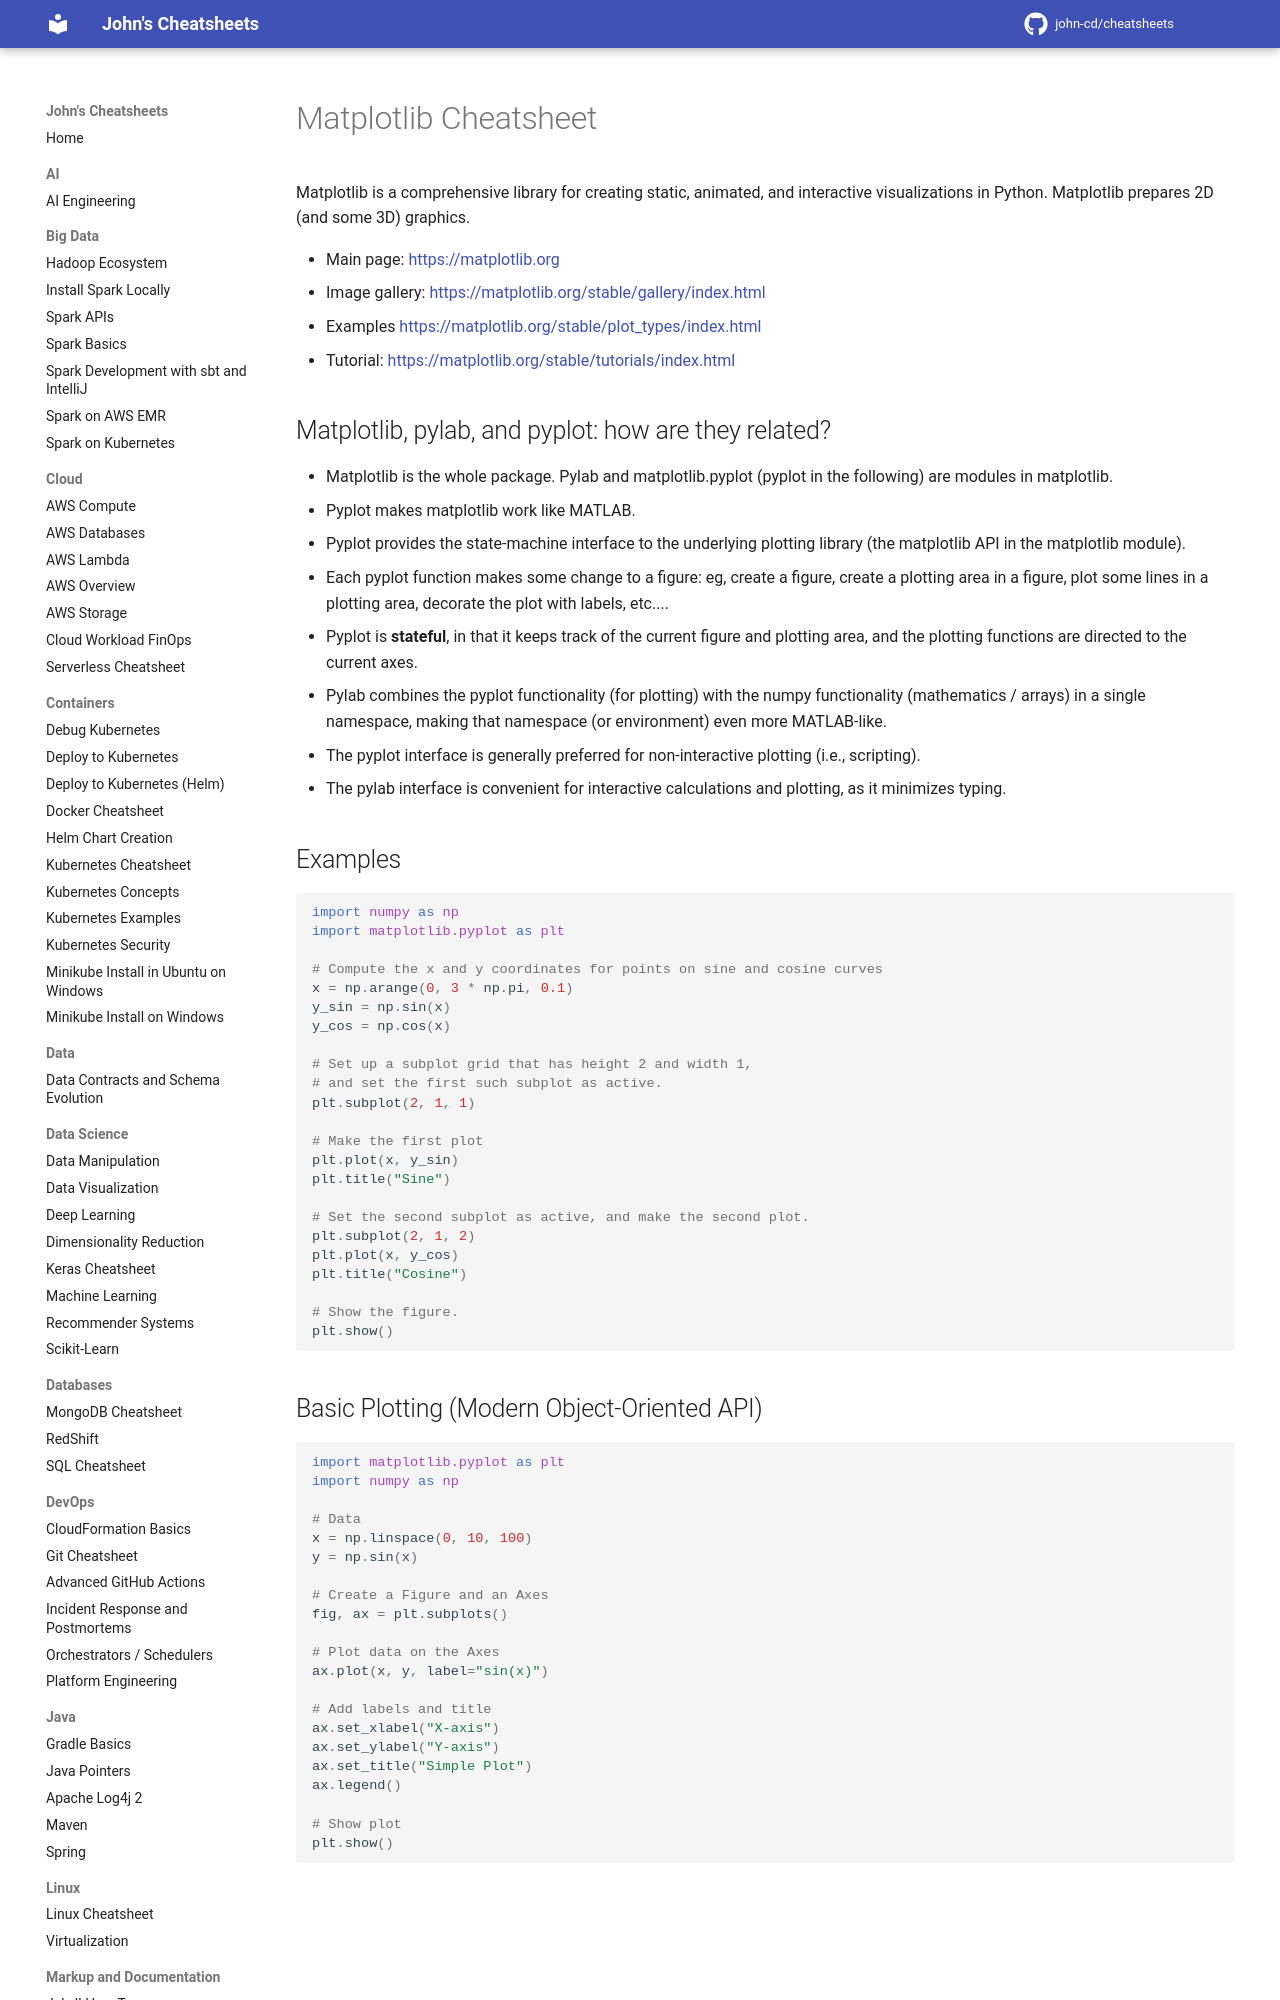

repository: john-cd/cheatsheets · page: Python/Matplotlib/index.html · generator: mkdocs

---
title: Matplotlib Cheatsheet
category: python
tags: data visualization
---

<!-- TODO Reviewed ??-??-2026 -->

# Matplotlib Cheatsheet

Matplotlib is a comprehensive library for creating static, animated, and interactive visualizations in Python. Matplotlib prepares 2D (and some 3D) graphics.

- Main page: <https://matplotlib.org>
- Image gallery: <https://matplotlib.org/stable/gallery/index.html>
- Examples <https://matplotlib.org/stable/plot_types/index.html>
- Tutorial: <https://matplotlib.org/stable/tutorials/index.html>
